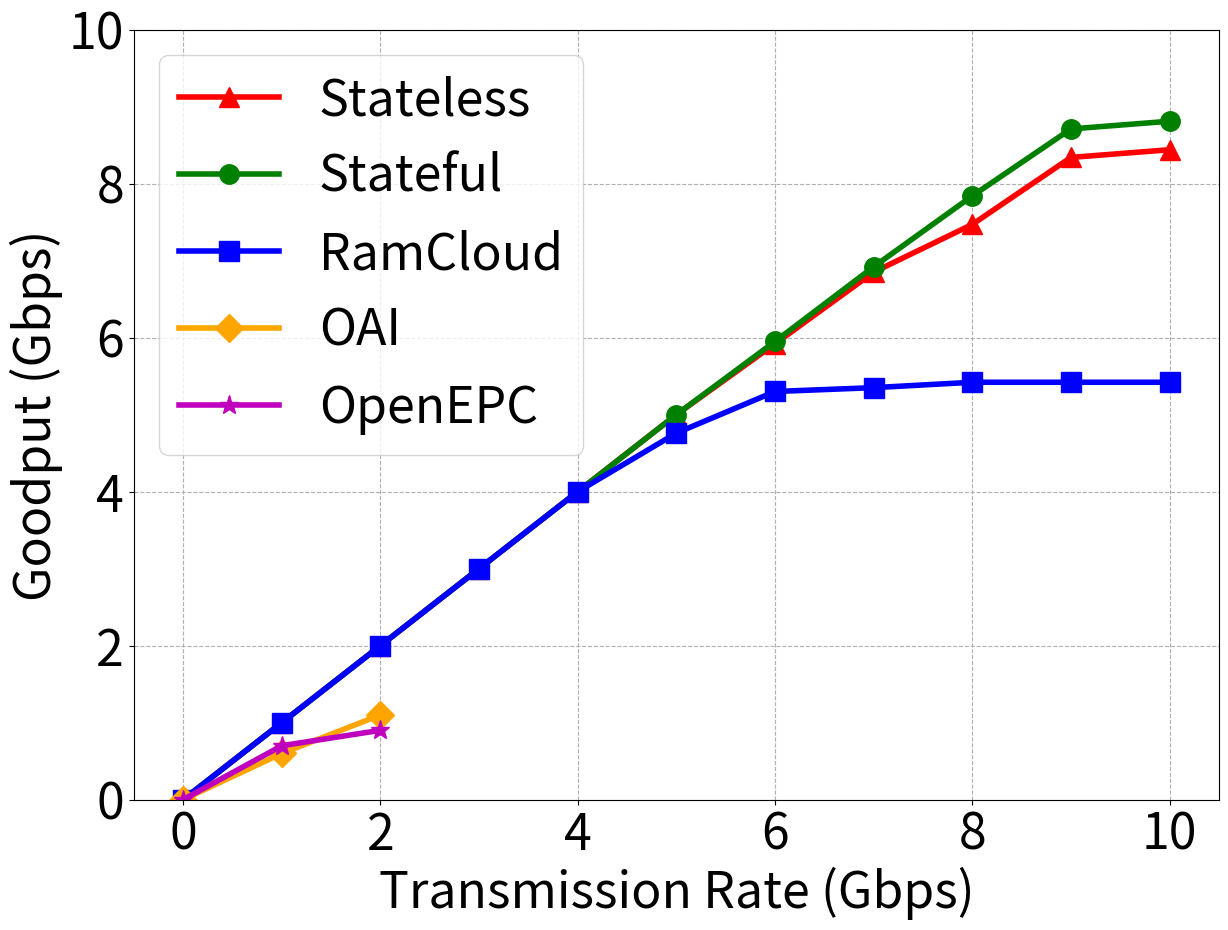

The matplotlib source for this figure:
import numpy as np
import matplotlib
import matplotlib.pyplot as plt

matplotlib.rcParams.update({'font.size':36})
matplotlib.rcParams['figure.figsize'] = 14, 10
tr = [0, 1, 2, 3, 4, 5, 6, 7, 8, 9, 10]

rc = [0, 1, 2, 3, 4, 4.76, 5.3, 5.35, 5.42, 5.42, 5.42]
sf = [0, 1, 2, 3, 4, 5, 5.95, 6.92, 7.84, 8.71, 8.81]
sl = [0, 1, 2, 3, 4, 5, 5.92, 6.85, 7.47, 8.34, 8.44]
oa = [0, 0.6, 1.1, 0.8, 0.9, 0.9, 0, 0, 0, 0, 0]
op = [0, 0.7, 0.9, 1.2, 0.9, 0, 0, 0, 0, 0, 0]

plt.plot(tr, sl, linewidth=4, color='red', marker='^', markersize=14, label='Stateless')
plt.plot(tr, sf, linewidth=4, color='green', marker='o', markersize=14, label='Stateful')
plt.plot(tr, rc, linewidth=4, color='blue', marker='s', markersize=14, label='RamCloud')
plt.plot(tr[:3], oa[:3], linewidth=4, color='orange', marker='D', markersize=14, label='OAI')
plt.plot(tr[:3], op[:3], linewidth=4, color='m', marker='*', markersize=14, label='OpenEPC')

plt.xlabel('Transmission Rate (Gbps)')
plt.ylabel('Goodput (Gbps)')

plt.legend(loc='upper left')
plt.ylim([0, 10])
plt.grid(linestyle='--')
plt.savefig("./goodput-fig12.pdf", bbox_inches='tight')
plt.show()
